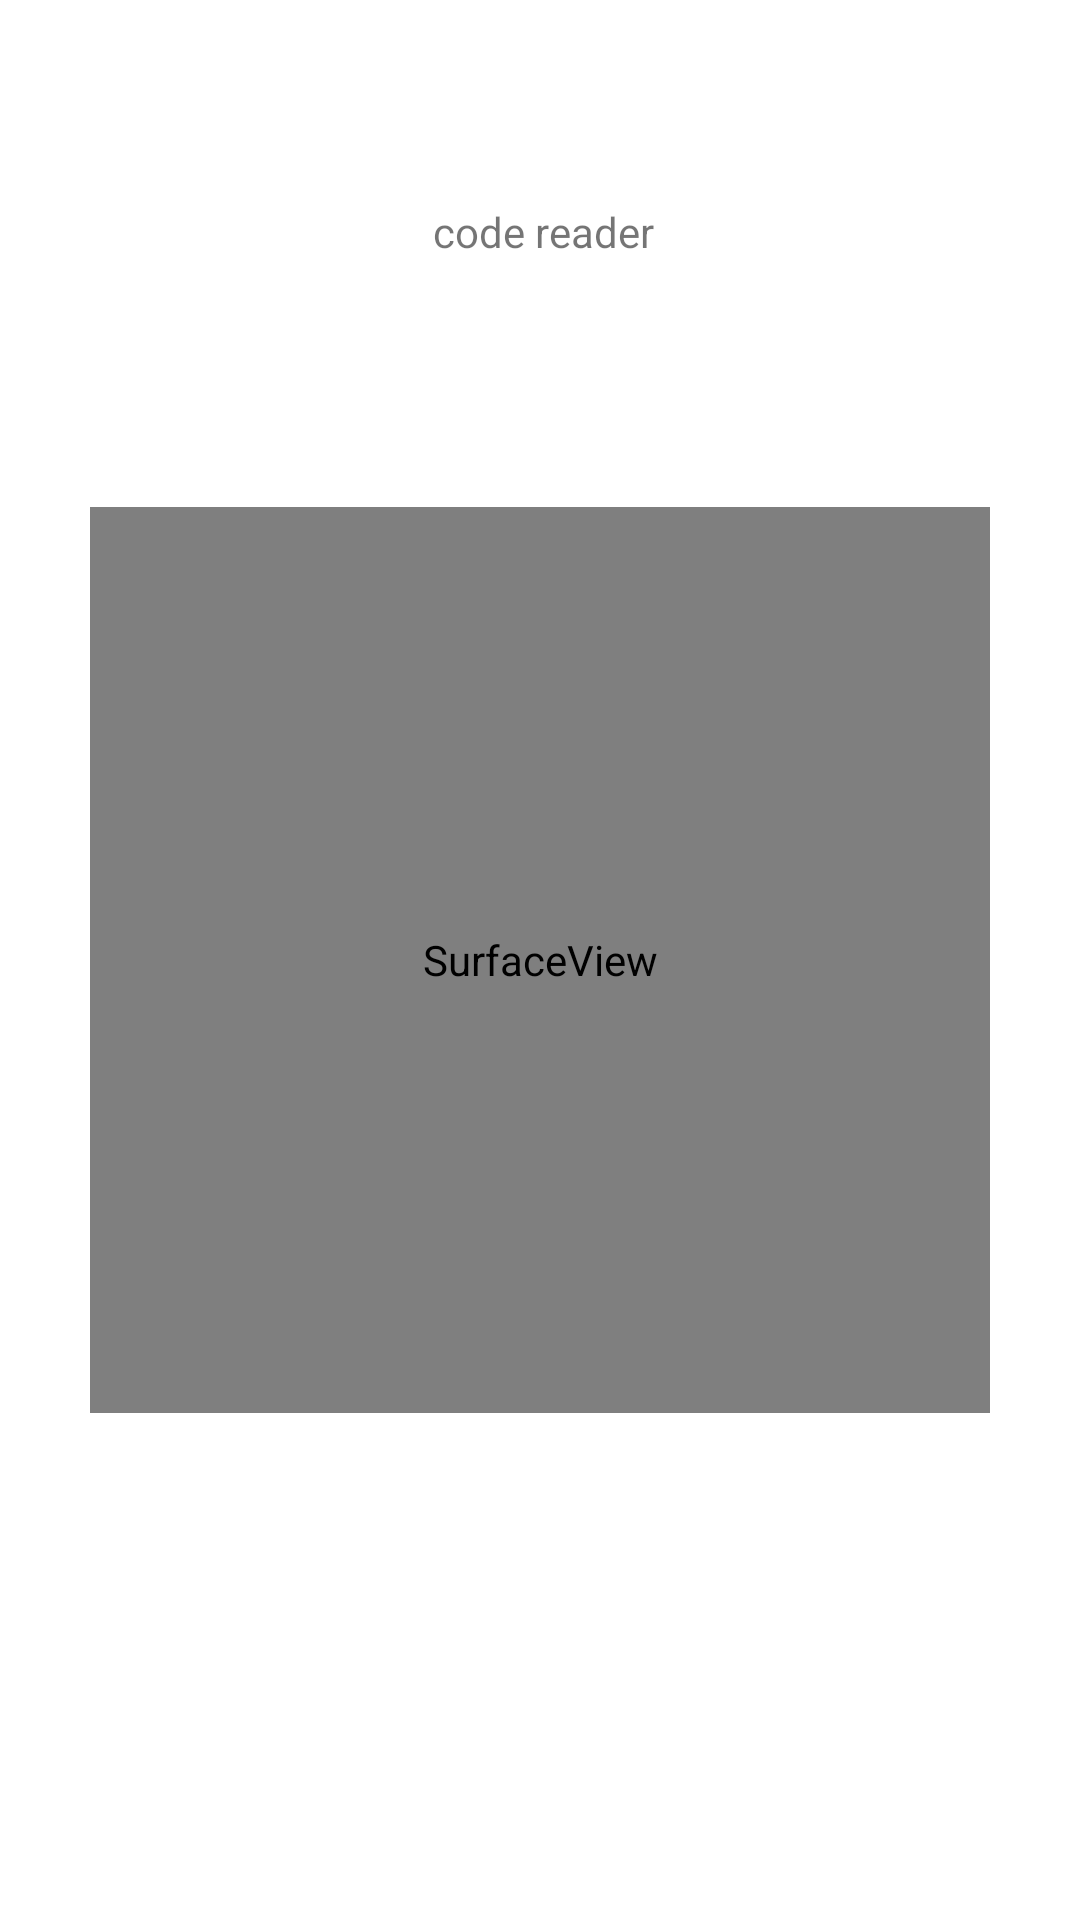

Layout XML and referenced resources for this Android screen:
<!-- AndroidManifest.xml: application theme Theme.All_in_One -->
<!-- res/layout/activity_camera1_bar.xml -->
<?xml version="1.0" encoding="utf-8"?>
<androidx.constraintlayout.widget.ConstraintLayout xmlns:android="http://schemas.android.com/apk/res/android"
    xmlns:app="http://schemas.android.com/apk/res-auto"
    xmlns:tools="http://schemas.android.com/tools"
    android:layout_width="match_parent"
    android:layout_height="match_parent"
    tools:context=".Camera1Bar">

    <SurfaceView
        android:id="@+id/camera_view"
        android:layout_width="300dp"
        android:layout_height="302dp"
        android:layout_alignParentLeft="true"
        android:layout_centerVertical="true"
        app:layout_constraintBottom_toBottomOf="parent"
        app:layout_constraintEnd_toEndOf="parent"
        app:layout_constraintStart_toStartOf="parent"
        app:layout_constraintTop_toTopOf="parent" />

    <TextView
        android:id="@+id/txtContent"
        android:layout_width="wrap_content"
        android:layout_height="wrap_content"
        android:text=" code reader"
        app:layout_constraintBottom_toTopOf="@+id/camera_view"
        app:layout_constraintEnd_toEndOf="parent"
        app:layout_constraintHorizontal_bias="0.498"
        app:layout_constraintStart_toStartOf="parent"
        app:layout_constraintTop_toTopOf="parent"
        app:layout_constraintVertical_bias="0.45" />

</androidx.constraintlayout.widget.ConstraintLayout>
<!-- resources referenced by this layout -->
<resources>
  <style name="Theme.All_in_One" parent="Theme.MaterialComponents.DayNight.DarkActionBar">
          
          <item name="colorPrimary">@color/purple_500</item>
          <item name="colorPrimaryVariant">@color/purple_700</item>
          <item name="colorOnPrimary">@color/white</item>
          
          <item name="colorSecondary">@color/teal_200</item>
          <item name="colorSecondaryVariant">@color/teal_700</item>
          <item name="colorOnSecondary">@color/black</item>
          
          <item name="android:statusBarColor" tools:targetApi="l">?attr/colorPrimaryVariant</item>
          
      </style>
  <!-- not gathered from this repository: default colours our renderer supplied (Android Studio template values) -->
  <color name="purple_500">#FF6200EE</color>
  <color name="purple_700">#FF3700B3</color>
  <color name="teal_200">#FF03DAC5</color>
  <color name="teal_700">#FF018786</color>
  <color name="black">#FF000000</color>
  <color name="white">#FFFFFFFF</color>
</resources>
